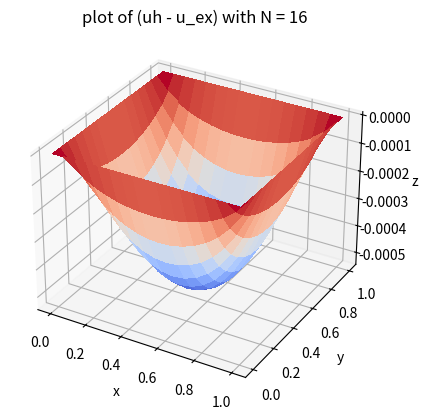

Write the Python code that produced this figure.
# -*- coding: utf-8 -*-
"""
Created on Wed Dec  5 11:53:18 2018

[redacted]
"""
import time
start_time = time.time()

from mpl_toolkits.mplot3d import Axes3D
import matplotlib.pyplot as plt
from matplotlib import cm
from matplotlib.ticker import LinearLocator, FormatStrFormatter
import numpy as np
from copy import copy
import pprint
import scipy
import scipy.linalg 
import numpy.linalg as la
fig = plt.figure()
ax = fig.add_subplot(111, projection='3d')

N = 16

h = 1/N

"""Construct A"""
Ih = np.identity(N+1)
Ih[0,0] = 0
Ih[N,N] = 0

vdiag = 4*np.ones(N-1)
voffs = -1*np.ones(N-2)
zeros = np.zeros((1,N-1))

Th = np.diag(vdiag)
np.fill_diagonal(Th[:,1:], voffs)
np.fill_diagonal(Th[1:], voffs)


Th = np.block([[h**2, zeros, 0],
               [zeros.T, Th, zeros.T],
               [0, zeros, h**2]])


zN = np.zeros((N+1, (N+1)**2 - (N+1)))
zShort = np.zeros((N+1, N+1))

I = h**2*np.identity(N+1)
block1 = np.block([[I, zN]])
block2 = np.block([[zShort, Th, -Ih, zN[:, 2*(N+1):]]])

A = np.block([[block1],[block2]])

for i in range(3, N):

    row = np.block([[zN[:, :(i-2)*(N+1)], 
                     -Ih, Th, -Ih, 
                     zN[:, :(N-i)*(N+1)]]])
    

    A = np.block([[A],[row]])

blockN = np.block([[zN, I]])
blockN1 = np.block([[zN[:, 2*(N+1):], -Ih, Th, zShort]]) 
    
A = np.block([[A],[blockN1],[blockN]])/(h**2)




y = np.zeros(((N+1)**2, 1))
u = np.zeros(((N+1)**2, 1))
u_ex_vec = np.zeros(((N+1)**2, 1))

f = np.zeros(((N+1)**2, 1))
g = np.zeros(((N+1)**2, 1))

X = np.linspace(0, 1, N+1)
Y = np.linspace(0, 1, N+1)

X, Y = np.meshgrid(X, Y)

u_ex = X**3*(1-X) + Y*(1-Y) + np.exp(Y)
g_func = u_ex
f_func = 12*X**2 - 6*X + 2 - np.exp(Y)




"""Construct the f vector"""
for i in range((N+1)**2):
    Ix = i%(N+1)
    Iy = int(i/(N+1))
    I = (Ix, Iy)
    
    if Ix == 0 or Iy == 0 or Ix == N or Iy == N:
        """Boundary"""
        f[i] = g_func[Ix, Iy]

        
    elif I == (1,1) :
        f[i] = f_func[I] + (g_func[1,0] + g_func[0,1])/(h**2)

    elif I == (N-1,1):
        f[i] = f_func[I] + (g_func[N-1,0] + g_func[N,1])/(h**2)

    elif I == (1, N-1):
        f[i] = f_func[I] + (g_func[0,N-1] + g_func[1,N])/(h**2)

    elif I == (N-1, N-1):
        f[i] = f_func[I] + (g_func[N-1,N] + g_func[N,N-1])/(h**2)

    elif Ix == 1   and 1 < Iy < N-1:
        f[i] = f_func[I] + (g_func[0,Iy])/(h**2)

    elif Ix == N-1 and 1 < Iy < N-1:
        f[i] = f_func[I] + (g_func[N,Iy])/(h**2)

    elif Iy == 1   and 1 < Ix < N-1:
        f[i] = f_func[I] + (g_func[Ix,0])/(h**2)

    elif Iy == N-1 and 1 < Ix < N-1:
        f[i] = f_func[I] + (g_func[Ix,N])/(h**2)

    else:
        f[i] = f_func[I]


"""Solve the linear equation"""    
u = la.solve(A, f)

plot = 0*X + 0*Y
u_mash =  0*X + 0*Y

for i in range((N+1)**2):
    Ix = i%(N+1)
    Iy = int(i/(N+1))
    
    u_ex_vec[i] = u_ex[Ix, Iy]
    plot[Ix, Iy] = u[i] - u_ex[Ix, Iy]
    u_mash[Ix, Iy] = u[i]
#    
#M = np.linalg.norm((u_ex_vec - u), ord = inf)
#
#
#print("Max norm = " + str(M))
#



"""plot exact solution""" 
surf = ax.plot_surface(X, Y, plot, cmap=cm.coolwarm,
                       linewidth=0, antialiased=False)
title = "plot of (uh - u_ex) with N = " + str(N)
ax.set_title(title)
ax.set_xlabel('x')
ax.set_ylabel('y')
ax.set_zlabel('z')

print("--- %s seconds ---" % (time.time() - start_time))